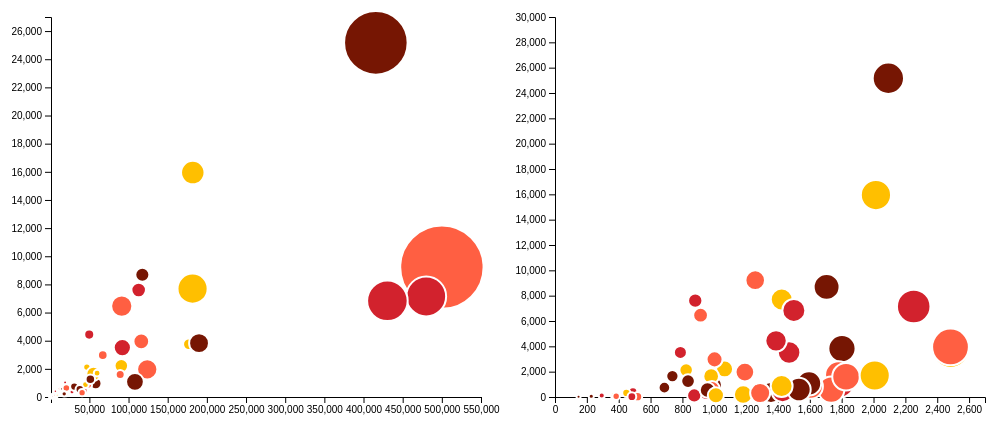
D3 v4 page, settled after 480 driven frames (8 s of simulated time); the page loaded 2 data file(s).


    // set the dimensions and margins of the graph
    var margin = {
        top: 10,
        right: 20,
        bottom: 30,
        left: 50
      },
      width = 500 - margin.left - margin.right,
      height = 420 - margin.top - margin.bottom;

    // append the svg object to the body of the page
    var svg1 = d3.select("#chartleft")
      .append("svg")
      .attr("width", width + margin.left + margin.right)
      .attr("height", height + margin.top + margin.bottom)
      .append("g")
      .attr("transform",
        "translate(" + margin.left + "," + margin.top + ")");

    //Read the data
    d3.csv("./data/daily.csv", function(data) {

      // Add X axis
      var x = d3.scaleLinear()
        .domain([1000, 550000])
        .range([0, width]);
      svg1.append("g")
        .attr("transform", "translate(0," + height + ")")
        .call(d3.axisBottom(x));

      // Add Y axis
      var y = d3.scaleLinear()
        .domain([0, 27000])
        .range([height, 0]);
      svg1.append("g")
        .call(d3.axisLeft(y));

      // Add a scale for bubble size
      var z = d3.scaleLinear()
        .domain([20000, 600000])
        .range([1, 4]);


      var dataReady = d3.nest() // nest function allows to group the calculation per level of a factor
        .key(function(d) {
          return d.state;
        })
        .rollup(function(v) {
          return {
            positive: d3.sum(v, function(d) {
              return d.positiveIncrease;
            }),
            deceased: d3.sum(v, function(d) {
              return Math.abs(d.deathIncrease);
            }),
            tests: d3.sum(v, function(d) {
              return Math.abs(d.totalTestResultsIncrease);
            }),
            hospitalized: d3.sum(v, function(d) {
              return Math.abs(d.hospitalizedCurrently);
            })
          };
        })
        .entries(data);

      console.log(dataReady);

      var res = dataReady.map(function(d) {
        return d.key
      }) // list of group names

      // Add a scale for bubble color
      var color = d3.scaleOrdinal()
        .domain([2000,50000,100000,250000,500000])
        .range(['#FFBF00','#FF5F42','#D2222D','#761603'])

      console.log(color);
      // -1- Create a tooltip div that is hidden by default:
      var tooltip1 = d3.select("#lefttoolbox")
        .append("div")
        .style("opacity", 0)
        .attr("class", "tooltip")
        .style("background-color", "black")
        .style("border-radius", "5px")
        .style("padding", "10px")
        .style("color", "white")

      // -2- Create 3 functions to show / update (when mouse move but stay on same circle) / hide the tooltip
      var showTooltip1 = function(d) {
        tooltip1
          .transition()
          .duration(200)
        tooltip1
          .style("opacity", 1)
          .data(dataReady)
          .html("State: " + d.key +"<br/>Cases: " + d.value.positive + "<br/>Deaths: " + d.value.deceased)
          .style("left", (d3.event.pageY + 16) + "px")
          .style("top", (d3.event.pageX + 16) + "px")
      }
      var moveTooltip1 = function(d) {
        tooltip1
          .style("left", (d3.event.pageY + 16) + "px")
          .style("top", (d3.event.pageY + 16)+ "px")
      }
      var hideTooltip1 = function(d) {
        tooltip1
          .transition()
          .duration(200)
          .style("opacity", 0)
      }

      // Add dots
      svg1.append('g')
        .selectAll("dot")
        .data(dataReady)
        .enter()
        .append("circle")
        .attr("class", "bubbles")
        .attr("cx", function(d) {
          return x(d.value.positive);
        })
        .attr("cy", function(d) {
          return y(d.value.deceased);
        })
        .attr("r", function(d) {
          return z(d.value.tests);
        })
        .style("fill", function(d) {
          return color(d.value.positive);
        })
        // -3- Trigger the functions
        .on("mouseover", showTooltip1)
        .on("mousemove", moveTooltip1)
        .on("mouseleave", hideTooltip1)

    })

    //
    //
    // append the svg object to the body of the page
    var svg = d3.select("#chartright")
      .append("svg")
      .attr("width", width + margin.left + margin.right)
      .attr("height", height + margin.top + margin.bottom)
      .append("g")
      .attr("transform",
        "translate(" + margin.left + "," + margin.top + ")");

    d3.csv("./data/Populations.csv", function(stat) {
      //Read the data
      d3.csv("./data/daily.csv", function(data) {

        // Add X axis
        var x = d3.scaleLinear()
          .domain([0, 2700])
          .range([0, width]);
        svg.append("g")
          .attr("transform", "translate(0," + height + ")")
          .call(d3.axisBottom(x));

        // Add Y axis
        var y = d3.scaleLinear()
          .domain([0, 30000])
          .range([height, 0]);
        svg.append("g")
          .call(d3.axisLeft(y));

        // Add a scale for bubble size
        var z = d3.scaleLinear()
          .domain([0, 1000])
          .range([1, 8]);

        var dataReady = d3.nest() // nest function allows to group the calculation per level of a factor
          .key(function(d) {
            return d.state;
          })
          .rollup(function(v) {
            return {
              positive: d3.sum(v, function(d) {
                return d.positiveIncrease;
              }),
              deceased: d3.sum(v, function(d) {
                return Math.abs(d.deathIncrease);
              }),
              tests: d3.sum(v, function(d) {
                return Math.abs(d.totalTestResultsIncrease);
              }),
              hospitalized: d3.sum(v, function(d) {
                return Math.abs(d.hospitalizedCurrently);
              })
            };
          })
          .entries(data);

        var finalData = [];
        dataReady.forEach(function(d) {
          stat.filter(function(d1) {
            if (d1.Code == d.key) {
              finalData.push({
                key: d.key,
                value: d.value,
                pop : Number(d1.Pop/100000)
              })
            }

          })
        });

        console.log(finalData)
        var res = finalData.map(function(d) {
          return d.key
        }) // list of group names

        // Add a scale for bubble color
        var color = d3.scaleOrdinal()
        .domain([10,100,1000,2000,3000])
        .range(['#FFBF00','#FF5F42','#D2222D','#761603'])

        // -1- Create a tooltip div that is hidden by default:
        var tooltip = d3.select("#righttoolbox")
          .append("div")
          .style("opacity", 0)
          .attr("class", "tooltip1")
          .style("background-color", "lightsteelblue")
          .style("border-radius", "5px")
          .style("padding", "10px")
          .style("color", "black")

        // -2- Create 3 functions to show / update (when mouse move but stay on same circle) / hide the tooltip
        var showTooltip = function(d) {
          tooltip
            .transition()
            .duration(200)
          console.log(d3.event);

          tooltip
            .style("opacity", 1)
            .data(finalData)
            .html("State: " + d.key +"<br/>Cases: " + Math.round(d.value.positive/d.pop)+ "<br/>Deaths: " + d.value.deceased)
            .style("left", (d3.event.pageY + 16) + "px")
            .style("top", (d3.event.pageX +16) + "px")
        }
        var moveTooltip = function(d) {
          tooltip
            .style("left", (d3.event.pageY + 16) + "px")
            .style("top", (d3.event.pageX + 16) + "px")
        }
        var hideTooltip = function(d) {
          tooltip
            .transition()
            .duration(200)
            .style("opacity", 0)
        }

        // Add dots
        svg.append('g')
          .selectAll("dot")
          .data(finalData)
          .enter()
          .append("circle")
          .attr("class", "bubbles")
          .attr("cx", function(d) {
            return x(d.value.positive/d.pop);
          })
          .attr("cy", function(d) {
            return y(d.value.deceased);
          })
          .attr("r", function(d) {
            return z(d.value.positive/d.pop);
          })
          .style("fill", function(d) {
            return color(d.value.positive/d.pop);
          })
          // -3- Trigger the functions
          .on("mouseover", showTooltip)
          .on("mousemove", moveTooltip)
          .on("mouseleave", hideTooltip)

      })
    })
  

### data: data/daily.csv
date, state, positive, negative, hospitalizedCurrently, hospitalizedCumulative, recovered, death, hospitalized, positiveTestsViral, negativeTestsViral, positiveCasesViral, deathConfirmed, deathProbable, fips, positiveIncrease, negativeIncrease, total, totalTestResults, totalTestResultsIncrease, posNeg, deathIncrease, hospitalizedIncrease
20200301, MI, 9, , , , , , , , , 14, 0, 0, 26, 0, 0, 9, 9, 0, 9, 0, 0
20200301, RI, 2, 2, , , , , , 2, 2, 2, , , 44, 0, 0, 4, 4, 0, 4, 0, 0
20200301, WA, 377, 12, , , , 8, , , , 34, , , 53, 78, -5, 389, 389, 73, 389, 3, 0
20200302, MI, 18, , , , , , , , , 27, , 0, 26, 9, 0, 18, 18, 9, 18, 0, 0
20200302, RI, 2, 3, , , , , , 2, 3, 2, , , 44, 0, 1, 5, 5, 1, 5, 0, 0
20200302, WA, 450, 123, , , , 11, , , , 65, , , 53, 73, 111, 573, 573, 184, 573, 3, 0
20200303, MI, 34, , , , , , , , , 50, , 0, 26, 16, 0, 34, 34, 16, 34, 0, 0
20200303, RI, 2, 5, , , , , , 2, 5, 2, , , 44, 0, 2, 7, 7, 2, 7, 0, 0
20200303, WA, 534, 264, , , , 14, , , , 90, , , 53, 84, 141, 798, 798, 225, 798, 3, 0
20200304, AZ, 2, 27, , 4, , , 4, , , , , , 4, 0, 0, 34, 29, 0, 29, 0, 0
20200304, CA, 53, 462, , , , , , , , , , , 6, 0, 0, 515, 515, 0, 515, 0, 0
20200304, FL, 2, 24, , , , , , , , , , , 12, 0, 0, 42, 26, 0, 26, 0, 0
20200304, GA, 2, , , , , , , , , , , , 13, 0, 0, 2, 2, 0, 2, 0, 0
20200304, IL, 4, 124, , , , , , , , , , , 17, 0, 0, 155, 128, 0, 128, 0, 0
20200304, MI, 52, , , , , , , , , 74, 0, 0, 26, 18, 0, 52, 52, 18, 52, 0, 0
20200304, NC, 1, , , , , , , , , , , , 37, 0, 0, 1, 1, 0, 1, 0, 0
20200304, NH, 2, 10, , , , , , , , , , , 33, 0, 0, 19, 12, 0, 12, 0, 0
20200304, NY, 6, 48, , , , , , , , 14, 0, , 36, 0, 0, 78, 54, 0, 54, 0, 0
20200304, OR, 3, 29, , , , , , , , , , , 41, 0, 0, 50, 32, 0, 32, 0, 0
20200304, RI, 2, 15, , , , , , 2, 17, 2, , , 44, 0, 10, 17, 17, 10, 17, 0, 0
20200304, SC, 0, 5, , , , , , , , , , , 45, 0, 0, 5, 5, 0, 5, 0, 0
20200304, TX, 1, , , , , , , , , 1, , , 48, 0, 0, 1, 1, 0, 1, 0, 0
20200304, WA, 626, 417, , , , 16, , , , 128, , , 53, 92, 153, 1043, 1043, 245, 1043, 2, 0
20200304, WI, 1, 19, , , , , , , , 1, , , 55, 0, 0, 26, 20, 0, 20, 0, 0
20200305, AZ, 2, 28, , 5, , , 5, , , , , , 4, 0, 1, 36, 30, 1, 30, 0, 1
20200305, CA, 53, 462, , , , , , , , , , , 6, 0, 0, 515, 515, 0, 515, 0, 0
20200305, CO, 0, 19, , , , , , , , , , , 8, 0, 0, 40, 19, 0, 19, 0, 0
20200305, DC, 0, 6, , , , , , , , , , , 11, 0, 0, 8, 6, 0, 6, 0, 0
20200305, FL, 9, 31, , , , , , , , , , , 12, 7, 7, 109, 40, 14, 40, 0, 0
20200305, GA, 2, , , , , , , , , , , , 13, 0, 0, 2, 2, 0, 2, 0, 0
20200305, IL, 5, 165, , , , , , , , , , , 17, 1, 41, 197, 170, 42, 170, 0, 0
20200305, MD, 0, 17, , , , , , , , 0, , , 24, 0, 0, 31, 17, 0, 17, 0, 0
20200305, MI, 72, 8, , , , , , , , 100, 0, 0, 26, 20, 8, 80, 80, 28, 80, 0, 0
20200305, NC, 1, , , , , , , , , , , , 37, 0, 0, 1, 1, 0, 1, 0, 0
20200305, NE, 0, 17, , , , , , , , , , , 31, 0, 0, 22, 17, 0, 17, 0, 0
20200305, NH, 2, 16, , , , , , , , , , , 33, 0, 6, 22, 18, 6, 18, 0, 0
20200305, NJ, 1, , , , , , , , , , , , 34, 0, 0, 1, 1, 0, 1, 0, 0
20200305, NV, 1, 14, , , , 0, , , , , , , 32, 0, 0, 15, 15, 0, 15, 0, 0
20200305, NY, 22, 76, , , , , , , , , , , 36, 16, 28, 122, 98, 44, 98, 0, 0
20200305, OH, 0, 7, , , , , , , , 0, , , 39, 0, 0, 10, 7, 0, 7, 0, 0
20200305, OR, 3, 45, , , , , , , , , , , 41, 0, 16, 61, 48, 16, 48, 0, 0
20200305, RI, 3, 19, , , , , , 2, 21, 3, , , 44, 1, 4, 22, 22, 5, 22, 0, 0
20200305, SC, 0, 5, , , , , , , , , , , 45, 0, 0, 5, 5, 0, 5, 0, 0
20200305, TN, 1, , , , , , , , , , , , 47, 0, 0, 1, 1, 0, 1, 0, 0
20200305, TX, 1, , , , , , , , , 1, , , 48, 0, 0, 1, 1, 0, 1, 0, 0
20200305, VA, 0, 18, , , , , , , , , , , 51, 0, 0, 21, 18, 0, 18, 0, 0
20200305, WA, 731, 672, , , , 20, , , , 179, , , 53, 105, 255, 1403, 1403, 360, 1403, 4, 0
20200305, WI, 1, 19, , , , , , , , 1, , , 55, 0, 0, 26, 20, 0, 20, 0, 0
20200306, AK, 0, 8, , , , 0, , , , 0, , , 2, 0, 0, 9, 8, 0, 8, 0, 0
20200306, AR, 0, 6, , , , , , , , 0, , , 5, 0, 0, 6, 6, 0, 6, 0, 0
20200306, AZ, 3, 33, , 6, , , 6, , , , , , 4, 1, 5, 51, 36, 6, 36, 0, 1
20200306, CA, 60, 462, , , , , , , , , , , 6, 7, 0, 522, 522, 7, 522, 0, 0
20200306, CO, 2, 46, , , , , , , , , , , 8, 2, 27, 78, 48, 29, 48, 0, 0
20200306, DC, 0, 8, , , , , , , , , , , 11, 0, 2, 9, 8, 2, 8, 0, 0
20200306, DE, 0, 10, , , , , , , , , , , 10, 0, 0, 10, 10, 0, 10, 0, 0
20200306, FL, 9, 55, , , , , , , , , , , 12, 0, 24, 115, 64, 24, 64, 0, 0
20200306, GA, 2, , , , , , , , , , , , 13, 0, 0, 2, 2, 0, 2, 0, 0
20200306, IA, 0, 15, , , , , , , , 0, , , 19, 0, 0, 17, 15, 0, 15, 0, 0
20200306, IL, 5, 180, , , , , , , , , , , 17, 0, 15, 220, 185, 15, 185, 0, 0
20200306, IN, 1, , , , , , , , , , , , 18, 0, 0, 1, 1, 0, 1, 0, 0
... 8,262 more rows

### data: data/Populations.csv
State, Pop, Code
Alabama, 4888949, AL
Alaska, 738068, AK
Arizona, 7123898, AZ
Arkansas, 3020327, AR
California, 39776830, CA
Colorado, 5684203, CO
Connecticut, 3588683, CT
Delaware, 971180, DE
District of Columbia, 703608, DC
Florida, 21312211, FL
Georgia, 10545138, GA
Hawaii, 1426393, HI
Idaho, 1753860, ID
Illinois, 12768320, IL
Indiana, 6699629, IN
Iowa, 3160553, IA
Kansas, 2918515, KS
Kentucky, 4472265, KY
Louisiana, 4682509, LA
Maine, 1341582, ME
Maryland, 6079602, MD
Massachusetts, 6895917, MA
Michigan, 9991177, MI
Minnesota, 5628162, MN
Mississippi, 2982785, MS
Missouri, 6135888, MO
Montana, 1062330, MT
Nebraska, 1932549, NE
Nevada, 3056824, NV
New Hampshire, 1350575, NH
New Jersey, 9032872, NJ
New Mexico, 2090708, NM
New York, 19862512, NY
North Carolina, 10390149, NC
North Dakota, 755238, ND
Ohio, 11694664, OH
Oklahoma, 3940521, OK
Oregon, 4199563, OR
Pennsylvania, 12823989, PA
Rhode Island, 1061712, RI
South Carolina, 5088916, SC
South Dakota, 877790, SD
Tennessee, 6782564, TN
Texas, 28704330, TX
Utah, 3159345, UT
Vermont, 623960, VT
Virginia, 8525660, VA
Washington, 7530552, WA
West Virginia, 1803077, WV
Wisconsin, 5818049, WI
Wyoming, 573720, WY